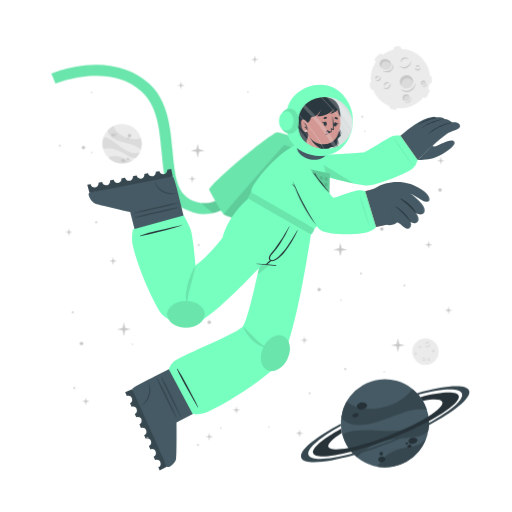
t = 0.00 s
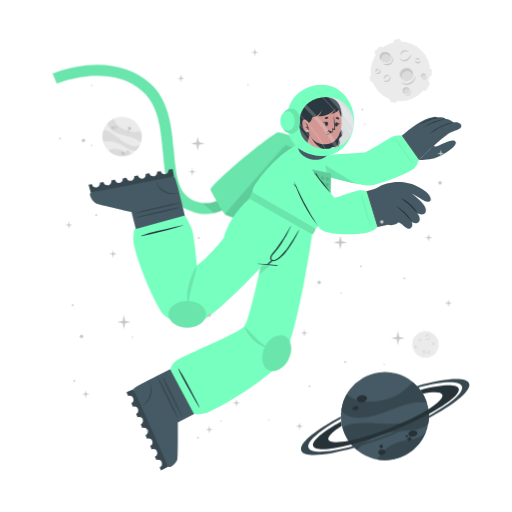
t = 1.05 s
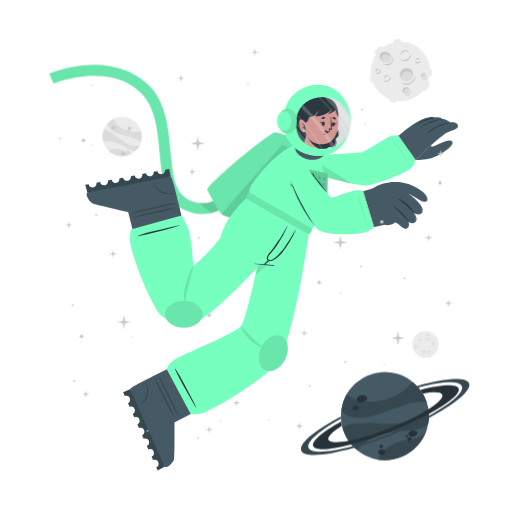
t = 1.95 s
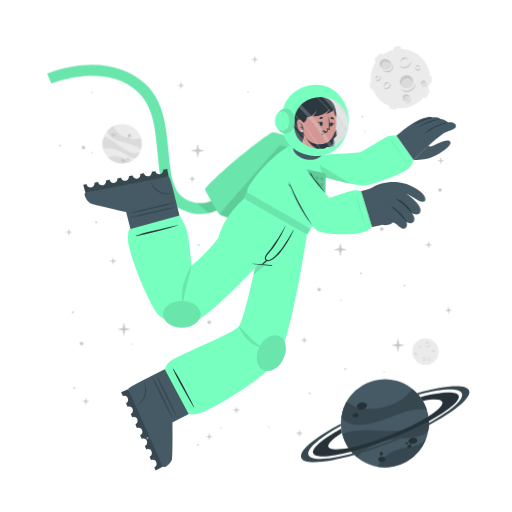
t = 3.00 s
t = 4.05 s: frame unchanged from t = 1.95 s, image omitted
t = 4.95 s: frame unchanged from t = 1.05 s, image omitted

The animated SVG that drew these frames (rendered in a browser with its animation timeline set to each time). Animation: 2 CSS @keyframes rules; one cycle of 6.00 s, repeats indefinitely.

<svg class="animated" id="freepik_stories-astronaut" xmlns="http://www.w3.org/2000/svg" viewBox="0 0 500 500" version="1.1" xmlns:xlink="http://www.w3.org/1999/xlink" xmlns:svgjs="http://svgjs.com/svgjs"><style>svg#freepik_stories-astronaut:not(.animated) .animable {opacity: 0;}svg#freepik_stories-astronaut.animated #freepik--background-complete--inject-94 {animation: 3s Infinite  linear floating;animation-delay: 0s;}svg#freepik_stories-astronaut.animated #freepik--Moon--inject-94 {animation: 3s Infinite  linear floating;animation-delay: 0s;}svg#freepik_stories-astronaut.animated #freepik--Planet--inject-94 {animation: 3s Infinite  linear floating;animation-delay: 0s;}svg#freepik_stories-astronaut.animated #freepik--Character--inject-94 {animation: 6s Infinite  linear shake;animation-delay: 0s;}svg#freepik_stories-astronaut.animated #freepik--Stars--inject-94 {animation: 3s Infinite  linear floating;animation-delay: 0s;}            @keyframes floating {                0% {                    opacity: 1;                    transform: translateY(0px);                }                50% {                    transform: translateY(-10px);                }                100% {                    opacity: 1;                    transform: translateY(0px);                }            }                    @keyframes shake {                10%, 90% {                    transform: translate3d(-1px, 0, 0);                  }                  20%, 80% {                    transform: translate3d(2px, 0, 0);                  }                  30%, 50%, 70% {                    transform: translate3d(-4px, 0, 0);                  }                  40%, 60% {                    transform: translate3d(4px, 0, 0);                  }            }        </style><g id="freepik--background-complete--inject-94" class="animable" style="transform-origin: 261.359px 235.839px;"><g id="elt5yy0i181fq"><circle cx="119.24" cy="140.32" r="19.23" style="fill: rgb(235, 235, 235); transform-origin: 119.24px 140.32px; transform: rotate(-21.46deg);" class="animable"></circle></g><path d="M137.64,145.92a22.4,22.4,0,0,0-6-3.75c-3.81-1.68-14.18-3.51-19-5.94-6.75-3.4-7.59-7.07-7.55-9a19.38,19.38,0,0,1,5.93-4.35c.48,2,2.29,8,13.5,12,5.79,2,11.33.68,13.21.22A19.13,19.13,0,0,1,137.64,145.92Z" style="fill: rgb(219, 219, 219); transform-origin: 121.778px 134.4px;" id="elok36bu4uwwd" class="animable"></path><path d="M129.79,156.41A19.27,19.27,0,0,1,105.68,154a15.8,15.8,0,0,1,3.45-1.36c5.17-1.26,10.86,1.21,12.94,2.38A11.36,11.36,0,0,0,129.79,156.41Z" style="fill: rgb(219, 219, 219); transform-origin: 117.735px 155.928px;" id="elt5lhynaooee" class="animable"></path><path d="M136.5,148.8l-.24.47-.22.42c-.18.32-.36.62-.55.92s-.35.54-.53.8l-.21.29-.24.32-.24.32-.31.36-.3.36-.27.3c-.2.22-.41.43-.62.64h0c-1.2.37-2.8.21-5.15-.72-3.49-1.37-7.26-4.67-14-7.09a24,24,0,0,0-12.93-.83h0a19.17,19.17,0,0,1,.5-11.63c1.23,0,5.18.52,13.61,7.48a49.9,49.9,0,0,0,8.49,5.81c7.2,3.77,11.36,2.65,13.1,1.78h.13Z" style="fill: rgb(219, 219, 219); transform-origin: 118.269px 143.957px;" id="eli3o0qiidgf" class="animable"></path><path d="M118.22,156c.34-.78,1.54-1,2.68-.52s1.79,1.54,1.44,2.32-1.54,1-2.68.52S117.88,156.83,118.22,156Z" style="fill: rgb(199, 199, 199); transform-origin: 120.282px 156.9px;" id="elh9bqg93el0h" class="animable"></path><path d="M123.66,154.67c.2-.44.91-.55,1.59-.26s1.08.9.89,1.34-.9.56-1.59.26S123.47,155.11,123.66,154.67Z" style="fill: rgb(199, 199, 199); transform-origin: 124.9px 155.212px;" id="eln61tfgdrd1" class="animable"></path><path d="M108.75,131.05c.29-.67,1.33-.86,2.33-.42s1.57,1.33,1.28,2-1.34.86-2.34.42S108.45,131.72,108.75,131.05Z" style="fill: rgb(199, 199, 199); transform-origin: 110.553px 131.84px;" id="el7kn6wyzpy5v" class="animable"></path><path d="M112.29,130.39a.84.84,0,0,1,1.13-.28.85.85,0,0,1,.57,1,1,1,0,0,1-1.7-.74Z" style="fill: rgb(199, 199, 199); transform-origin: 113.151px 130.697px;" id="ell60g276ugsr" class="animable"></path><path d="M112.86,132.17a.53.53,0,0,1,.71-.15c.3.13.47.41.37.62s-.41.28-.71.15S112.77,132.39,112.86,132.17Z" style="fill: rgb(199, 199, 199); transform-origin: 113.402px 132.399px;" id="elsdrgf7vlqlb" class="animable"></path><path d="M124.86,132.22a1.64,1.64,0,1,1,1,1.71A1.42,1.42,0,0,1,124.86,132.22Z" style="fill: rgb(199, 199, 199); transform-origin: 126.473px 132.415px;" id="el3ncfg2cta8u" class="animable"></path><path d="M124.4,134.84a.76.76,0,1,1,.42.92A.73.73,0,0,1,124.4,134.84Z" style="fill: rgb(199, 199, 199); transform-origin: 125.123px 135.064px;" id="ele28vc2hbnnk" class="animable"></path><circle cx="415.48" cy="343.36" r="12.93" style="fill: rgb(235, 235, 235); transform-origin: 415.48px 343.36px;" id="els2vylancy7" class="animable"></circle><path d="M420.19,335.69a2.92,2.92,0,0,1-.48,1.75,3.45,3.45,0,0,1-1.41,1.24,2.56,2.56,0,0,1-1.9.17,2.7,2.7,0,0,1-1.44-1.12,3.71,3.71,0,0,0,1.55.69,2.33,2.33,0,0,0,.79,0,2.68,2.68,0,0,0,.76-.24l.36-.2c.11-.08.23-.15.33-.23a3.24,3.24,0,0,0,.6-.57A4.54,4.54,0,0,0,420.19,335.69Z" style="fill: rgb(199, 199, 199); transform-origin: 417.577px 337.324px;" id="elvgv8fvyova" class="animable"></path><path d="M415.54,336.43a1.84,1.84,0,0,1,.27-1.24,2.23,2.23,0,0,1,1-.88,1.76,1.76,0,0,1,1.35-.1,1.7,1.7,0,0,1,1,.83,2.8,2.8,0,0,0-1.08-.4,1.69,1.69,0,0,0-1,.18A3.06,3.06,0,0,0,415.54,336.43Z" style="fill: rgb(199, 199, 199); transform-origin: 417.341px 335.275px;" id="elbhzj6zmywcm" class="animable"></path><path d="M415.48,349.44a1.79,1.79,0,0,1,0,1.23,2.13,2.13,0,0,1-.75,1.05,1.71,1.71,0,0,1-2.35-.25,3.35,3.35,0,0,0,1.1.15,1.62,1.62,0,0,0,.91-.35,2.67,2.67,0,0,0,.69-.77A3.41,3.41,0,0,0,415.48,349.44Z" style="fill: rgb(199, 199, 199); transform-origin: 413.984px 350.758px;" id="eli30o826oiq9" class="animable"></path><path d="M412.8,350.91a1.14,1.14,0,0,1-.09-.87,1.49,1.49,0,0,1,.52-.76,1.2,1.2,0,0,1,.93-.23,1.1,1.1,0,0,1,.73.48,2.46,2.46,0,0,0-.75,0,1.18,1.18,0,0,0-.56.24A2.18,2.18,0,0,0,412.8,350.91Z" style="fill: rgb(199, 199, 199); transform-origin: 413.776px 349.972px;" id="elnxkava4ak2" class="animable"></path><path d="M410.82,337.8a1.15,1.15,0,0,1,.37.83,1.3,1.3,0,0,1-.37.92,1.15,1.15,0,0,1-.95.32,1.35,1.35,0,0,1-.81-.39,3.94,3.94,0,0,0,.8-.05,1.06,1.06,0,0,0,.56-.28,1.37,1.37,0,0,0,.33-.56A2.45,2.45,0,0,0,410.82,337.8Z" style="fill: rgb(199, 199, 199); transform-origin: 410.125px 338.84px;" id="eltl0lrcmj60l" class="animable"></path><path d="M409.22,339.06a.74.74,0,0,1-.33-.57.91.91,0,0,1,.26-.68.82.82,0,0,1,.71-.23.81.81,0,0,1,.55.34,4.08,4.08,0,0,0-.54.1.76.76,0,0,0-.32.19,1.13,1.13,0,0,0-.22.32A2.13,2.13,0,0,0,409.22,339.06Z" style="fill: rgb(199, 199, 199); transform-origin: 409.65px 338.315px;" id="elc6szumvlxod" class="animable"></path><path d="M419.81,351.44a1.14,1.14,0,0,1-.72.56,1.26,1.26,0,0,1-1-.14,1.14,1.14,0,0,1-.54-.83,1.36,1.36,0,0,1,.18-.89,3.66,3.66,0,0,0,.25.77,1,1,0,0,0,.4.47,1.32,1.32,0,0,0,.63.18A2.6,2.6,0,0,0,419.81,351.44Z" style="fill: rgb(199, 199, 199); transform-origin: 418.673px 351.093px;" id="elfks9p5jirz" class="animable"></path><path d="M418.2,350.19a.75.75,0,0,1,.47-.45.87.87,0,0,1,.72.08.82.82,0,0,1,.4.63.9.9,0,0,1-.19.62,4.78,4.78,0,0,0-.24-.5.63.63,0,0,0-.25-.26.91.91,0,0,0-.37-.13A1.65,1.65,0,0,0,418.2,350.19Z" style="fill: rgb(199, 199, 199); transform-origin: 418.996px 350.383px;" id="el7lrwso7i4hn" class="animable"></path><path d="M424.24,342.34a1.16,1.16,0,0,1-.28.86,1.27,1.27,0,0,1-.88.44,1.13,1.13,0,0,1-.92-.39,1.29,1.29,0,0,1-.35-.83,3.82,3.82,0,0,0,.63.5,1.09,1.09,0,0,0,.6.16,1.31,1.31,0,0,0,.62-.21A2.35,2.35,0,0,0,424.24,342.34Z" style="fill: rgb(199, 199, 199); transform-origin: 423.027px 342.991px;" id="elytdjuawm8z" class="animable"></path><path d="M422.2,342.21a.75.75,0,0,1,.14-.64.93.93,0,0,1,.65-.34.8.8,0,0,1,.68.3.88.88,0,0,1,.19.62,3.83,3.83,0,0,0-.48-.28.74.74,0,0,0-.36-.08,1.13,1.13,0,0,0-.38.1A2.38,2.38,0,0,0,422.2,342.21Z" style="fill: rgb(199, 199, 199); transform-origin: 423.021px 341.719px;" id="el7n7b9umoxju" class="animable"></path><path d="M407.1,345.26a1.13,1.13,0,0,1-.27.87,1.27,1.27,0,0,1-.88.44,1.16,1.16,0,0,1-.93-.39,1.4,1.4,0,0,1-.35-.83,4.33,4.33,0,0,0,.64.5,1.07,1.07,0,0,0,.6.16,1.35,1.35,0,0,0,.62-.21A2,2,0,0,0,407.1,345.26Z" style="fill: rgb(199, 199, 199); transform-origin: 405.889px 345.916px;" id="elb1d7r6j87sh" class="animable"></path><path d="M405.07,345.14a.75.75,0,0,1,.14-.64.89.89,0,0,1,.64-.34.79.79,0,0,1,.68.3.85.85,0,0,1,.2.62,3.83,3.83,0,0,0-.48-.28.66.66,0,0,0-.36-.08,1.13,1.13,0,0,0-.38.1A2.38,2.38,0,0,0,405.07,345.14Z" style="fill: rgb(199, 199, 199); transform-origin: 405.891px 344.649px;" id="elgmg5dovgzf4" class="animable"></path></g><g id="freepik--Moon--inject-94" class="animable" style="transform-origin: 391.45px 76.1246px;"><path d="M370.11,60.15l3.44-3.43a2.52,2.52,0,0,0,0-3.56h0a2.5,2.5,0,0,0-3.56,0l-3.44,3.43a2.52,2.52,0,0,0,0,3.56h0A2.52,2.52,0,0,0,370.11,60.15Z" style="fill: rgb(235, 235, 235); transform-origin: 370.05px 56.6508px;" id="ellmsoprl6oqf" class="animable"></path><path d="M417,94.19l2.18-4.34a2.5,2.5,0,0,0-1.12-3.38h0a2.51,2.51,0,0,0-3.38,1.12l-2.18,4.34a2.53,2.53,0,0,0,1.12,3.38h0A2.52,2.52,0,0,0,417,94.19Z" style="fill: rgb(235, 235, 235); transform-origin: 415.845px 90.8883px;" id="elssdoc08ptmo" class="animable"></path><path d="M387,50.45l2.58-.36a2.52,2.52,0,0,0,2.14-2.85h0a2.52,2.52,0,0,0-2.85-2.14l-2.58.37a2.52,2.52,0,0,0-2.14,2.85h0A2.51,2.51,0,0,0,387,50.45Z" style="fill: rgb(235, 235, 235); transform-origin: 387.935px 47.7758px;" id="elw8qd0gr1ixa" class="animable"></path><path d="M366.46,84.53l-.37-2.59a2.52,2.52,0,0,0-2.85-2.13h0a2.52,2.52,0,0,0-2.14,2.85l.37,2.58a2.53,2.53,0,0,0,2.85,2.14h0A2.52,2.52,0,0,0,366.46,84.53Z" style="fill: rgb(235, 235, 235); transform-origin: 363.78px 83.5943px;" id="eljmo3vw8ssc8" class="animable"></path><g id="elxuvsssn9jmo"><rect x="415.49" y="75.26" width="7.64" height="5.03" rx="2.16" style="fill: rgb(235, 235, 235); transform-origin: 419.31px 77.775px; transform: rotate(90deg);" class="animable"></rect></g><path d="M382.28,106.41l2.52.68a2.52,2.52,0,0,0,3.08-1.78h0a2.52,2.52,0,0,0-1.78-3.09l-2.52-.67a2.51,2.51,0,0,0-3.08,1.78h0A2.51,2.51,0,0,0,382.28,106.41Z" style="fill: rgb(235, 235, 235); transform-origin: 384.19px 104.319px;" id="elpovgh3ttqbb" class="animable"></path><circle cx="391" cy="76.69" r="29.05" style="fill: rgb(235, 235, 235); transform-origin: 391px 76.69px;" id="elbxf8wy1wg3s" class="animable"></circle><path d="M401.57,59.46a6.51,6.51,0,0,1-1.08,3.94,7.8,7.8,0,0,1-3.15,2.79,5.76,5.76,0,0,1-4.27.36,6,6,0,0,1-3.25-2.49,8.71,8.71,0,0,0,3.49,1.53,5.07,5.07,0,0,0,1.78,0,5.38,5.38,0,0,0,1.69-.54,9.1,9.1,0,0,0,.81-.44c.26-.17.52-.33.76-.52a8.54,8.54,0,0,0,1.35-1.27A9.92,9.92,0,0,0,401.57,59.46Z" style="fill: rgb(199, 199, 199); transform-origin: 395.699px 63.1311px;" id="eltl8iq2l1gw" class="animable"></path><path d="M391.13,61.13a4.13,4.13,0,0,1,.6-2.78,5.18,5.18,0,0,1,2.19-2,3.9,3.9,0,0,1,3-.22A3.84,3.84,0,0,1,399.12,58a6.52,6.52,0,0,0-2.41-.89,3.94,3.94,0,0,0-2.24.4A6.81,6.81,0,0,0,391.13,61.13Z" style="fill: rgb(199, 199, 199); transform-origin: 395.105px 58.5293px;" id="eli6b588i9hs" class="animable"></path><path d="M381.29,81.08a3.94,3.94,0,0,1,.07,2.77,4.82,4.82,0,0,1-1.68,2.35,3.78,3.78,0,0,1-2.86.77,3.84,3.84,0,0,1-2.43-1.34,7,7,0,0,0,2.48.35,3.69,3.69,0,0,0,2-.79,6,6,0,0,0,1.55-1.73A7.44,7.44,0,0,0,381.29,81.08Z" style="fill: rgb(199, 199, 199); transform-origin: 377.984px 84.0434px;" id="elyx4npr4duw" class="animable"></path><path d="M375.27,84.38a2.57,2.57,0,0,1-.19-1.95,3.19,3.19,0,0,1,1.16-1.7,2.65,2.65,0,0,1,2.08-.52A2.44,2.44,0,0,1,380,81.28a5.58,5.58,0,0,0-1.7-.08,2.69,2.69,0,0,0-1.26.54A4.94,4.94,0,0,0,375.27,84.38Z" style="fill: rgb(199, 199, 199); transform-origin: 377.485px 82.2756px;" id="el875mw2xq0la" class="animable"></path><path d="M370.87,74.62a2.57,2.57,0,0,1,.83,1.86,2.85,2.85,0,0,1-.82,2,2.52,2.52,0,0,1-2.13.73,3.06,3.06,0,0,1-1.83-.87,10,10,0,0,0,1.81-.12,2.33,2.33,0,0,0,1.25-.63,2.88,2.88,0,0,0,.73-1.26A5.13,5.13,0,0,0,370.87,74.62Z" style="fill: rgb(199, 199, 199); transform-origin: 369.31px 76.9261px;" id="elcy1v5xeynb" class="animable"></path><path d="M367.27,77.44a1.68,1.68,0,0,1-.72-1.29,2,2,0,0,1,.58-1.52,1.77,1.77,0,0,1,1.58-.51,1.88,1.88,0,0,1,1.25.75,10.76,10.76,0,0,0-1.23.24,1.6,1.6,0,0,0-.7.41,2.28,2.28,0,0,0-.49.73A4.57,4.57,0,0,0,367.27,77.44Z" style="fill: rgb(199, 199, 199); transform-origin: 368.253px 75.7663px;" id="elrdtaiqut4lg" class="animable"></path><path d="M410.67,66a2.6,2.6,0,0,1-.62,1.94,2.84,2.84,0,0,1-2,1,2.57,2.57,0,0,1-2.07-.87,3,3,0,0,1-.78-1.87,9,9,0,0,0,1.43,1.11,2.23,2.23,0,0,0,1.34.36,3,3,0,0,0,1.39-.45A5.56,5.56,0,0,0,410.67,66Z" style="fill: rgb(199, 199, 199); transform-origin: 407.941px 67.4719px;" id="eliykjr2swn7n" class="animable"></path><path d="M406.11,65.73a1.66,1.66,0,0,1,.31-1.44,2,2,0,0,1,1.44-.76,1.82,1.82,0,0,1,1.53.68,1.88,1.88,0,0,1,.43,1.39,9.72,9.72,0,0,0-1.08-.63,1.49,1.49,0,0,0-.8-.17,2.38,2.38,0,0,0-.85.22A4.64,4.64,0,0,0,406.11,65.73Z" style="fill: rgb(199, 199, 199); transform-origin: 407.944px 64.6284px;" id="elqnixk7oq41d" class="animable"></path><g id="elr5tli7w67f"><ellipse cx="397.01" cy="79.87" rx="6.44" ry="6.4" style="fill: rgb(219, 219, 219); transform-origin: 397.01px 79.87px; transform: rotate(-65.97deg);" class="animable"></ellipse></g><path d="M400,76.84a5.81,5.81,0,0,1,3.31,4.1,6.41,6.41,0,1,0-11.2,3.11,5.78,5.78,0,0,1,.2-4.24A5.84,5.84,0,0,1,400,76.84Z" style="fill: rgb(199, 199, 199); transform-origin: 396.987px 78.7649px;" id="eldb8zk504wx5" class="animable"></path><path d="M405.88,81a8.26,8.26,0,0,1-1.41,4.8,9.87,9.87,0,0,1-3.87,3.38,7.16,7.16,0,0,1-5.18.47,7.62,7.62,0,0,1-4-3,10.25,10.25,0,0,0,4.28,2,10.54,10.54,0,0,0,1.13.11,5.87,5.87,0,0,0,1.11-.09A7.1,7.1,0,0,0,400,88c.34-.17.69-.36,1-.55s.65-.42.94-.67a10.52,10.52,0,0,0,1.67-1.6A11.59,11.59,0,0,0,405.88,81Z" style="fill: rgb(199, 199, 199); transform-origin: 398.651px 85.4656px;" id="el4m8t5jqjfa9" class="animable"></path><path d="M412.91,83.39a2.4,2.4,0,1,0-1.78-2.87A2.39,2.39,0,0,0,412.91,83.39Z" style="fill: rgb(219, 219, 219); transform-origin: 413.468px 81.0561px;" id="el4miivfd58rx" class="animable"></path><path d="M414.34,79.73A2.18,2.18,0,0,1,415.85,81,2.43,2.43,0,0,0,414,78.71a2.4,2.4,0,0,0-2.87,1.81,2.37,2.37,0,0,0,.84,2.41,2.12,2.12,0,0,1-.23-1.57A2.17,2.17,0,0,1,414.34,79.73Z" style="fill: rgb(199, 199, 199); transform-origin: 413.458px 80.7904px;" id="elsssrofu45nl" class="animable"></path><path d="M416.78,80.82a2.9,2.9,0,0,1-.12,1.88,3.54,3.54,0,0,1-1.18,1.55,2.64,2.64,0,0,1-1.91.54,2.74,2.74,0,0,1-1.69-.86,4.09,4.09,0,0,0,1.71.37,2.65,2.65,0,0,0,1.51-.55A4.36,4.36,0,0,0,416.78,80.82Z" style="fill: rgb(199, 199, 199); transform-origin: 414.381px 82.813px;" id="elh16b7n75nsv" class="animable"></path><path d="M396.44,98.94a3.41,3.41,0,1,0-3.21-3.59A3.41,3.41,0,0,0,396.44,98.94Z" style="fill: rgb(219, 219, 219); transform-origin: 396.635px 95.5356px;" id="elwrb6wktx66d" class="animable"></path><path d="M397.54,93.46a3.07,3.07,0,0,1,2.41,1.4A3.4,3.4,0,1,0,395,98.53a3.1,3.1,0,0,1,2.54-5.07Z" style="fill: rgb(199, 199, 199); transform-origin: 396.584px 95.335px;" id="elmx5mle93vmm" class="animable"></path><path d="M401.22,94.38a4.48,4.48,0,0,1,.19,2.64,5.13,5.13,0,0,1-1.27,2.4,3.72,3.72,0,0,1-2.46,1.21,4.06,4.06,0,0,1-2.56-.69,5.23,5.23,0,0,0,2.5.2A3.76,3.76,0,0,0,399.68,99a5.84,5.84,0,0,0,1.26-2.1A6.18,6.18,0,0,0,401.22,94.38Z" style="fill: rgb(199, 199, 199); transform-origin: 398.323px 97.5099px;" id="elv202bzci8aj" class="animable"></path><path d="M381.24,66c-1.53,2.35-4.93,2.85-7.58,1.11s-3.57-5.05-2-7.4,4.93-2.84,7.59-1.11S382.78,63.69,381.24,66Z" style="fill: rgb(219, 219, 219); transform-origin: 376.446px 62.8572px;" id="elo4t1bqrebmc" class="animable"></path><path d="M372.8,62a4.43,4.43,0,0,0-.25,4.28,5.25,5.25,0,0,1-.92-6.49c1.53-2.35,4.93-2.85,7.59-1.11A5.83,5.83,0,0,1,382,63.9a5.53,5.53,0,0,0-2.29-3C377.28,59.37,374.19,59.82,372.8,62Z" style="fill: rgb(199, 199, 199); transform-origin: 376.453px 61.9611px;" id="els6ftl1bpxea" class="animable"></path><path d="M383.12,62.16a5.49,5.49,0,0,1,.75,4.14,5.12,5.12,0,0,1-.95,2,6.39,6.39,0,0,1-1.66,1.53,6.23,6.23,0,0,1-2.15.73,7.29,7.29,0,0,1-2.19-.06,9.09,9.09,0,0,1-3.84-1.67,17.88,17.88,0,0,0,3.95.68,6.51,6.51,0,0,0,3.58-.77A5.47,5.47,0,0,0,382,67.59a5,5,0,0,0,.94-1.57A7.25,7.25,0,0,0,383.12,62.16Z" style="fill: rgb(199, 199, 199); transform-origin: 378.538px 66.3877px;" id="el4hsmlifzri2" class="animable"></path></g><g id="freepik--Planet--inject-94" class="animable" style="transform-origin: 376.139px 413.34px;"><g id="el8g6q0t0sa8g"><circle cx="375.87" cy="413.34" r="43.02" style="fill: rgb(69, 90, 100); transform-origin: 375.87px 413.34px; transform: rotate(-74.9951deg);" class="animable"></circle></g><path d="M416.74,399.89a50.6,50.6,0,0,0-15.8.88c-9.14,1.83-30.47,11.81-42.37,13.55-16.73,2.46-23-3.17-25.36-6.69a43,43,0,0,1,5.28-15.58c3.38,2.95,14.49,11.72,40.09,4.53,13.2-3.72,21.59-13.34,24.44-16.6A42.76,42.76,0,0,1,416.74,399.89Z" style="fill: rgb(55, 71, 79); transform-origin: 374.975px 397.452px;" id="el2dirg5dybp7" class="animable"></path><path d="M415.87,429.18a43.05,43.05,0,0,1-47.24,26.58,34.45,34.45,0,0,1,4.55-6.94c7.84-9,21.44-11.76,26.75-12.3A25.27,25.27,0,0,0,415.87,429.18Z" style="fill: rgb(55, 71, 79); transform-origin: 392.25px 442.775px;" id="eltzq6v31f0uh" class="animable"></path><path d="M418.36,406.64c.07.39.12.77.17,1.16s.09.71.13,1.06c.08.8.15,1.6.18,2.39s.06,1.44.06,2.14c0,.27,0,.53,0,.8s0,.6,0,.89,0,.6,0,.9-.05.7-.08,1.06-.06.7-.1,1-.08.6-.11.9c-.09.66-.19,1.3-.31,1.95h0c-1.72,2.21-4.86,4-10.34,5.31-8.16,2-19.29.8-34.76,5.06a53.84,53.84,0,0,0-24.73,15.11h0a42.85,42.85,0,0,1-14.05-21.9c2.19-1.67,10.15-5.73,34.51-3.84a112.29,112.29,0,0,0,23-.3c18-2.36,24.21-9.77,26.27-13.61h0A1.82,1.82,0,0,1,418.36,406.64Z" style="fill: rgb(55, 71, 79); transform-origin: 376.66px 426.505px;" id="eltvqdn5ew9b" class="animable"></path><path d="M358.4,395.52c.37,1.88-1.55,3.83-4.28,4.35s-5.23-.56-5.6-2.44,1.56-3.82,4.28-4.35S358,393.65,358.4,395.52Z" style="fill: rgb(38, 50, 56); transform-origin: 353.46px 396.474px;" id="eltdufg2h59ok" class="animable"></path><path d="M350.11,404.94c.2,1.06-1,2.17-2.6,2.49s-3.13-.28-3.33-1.34.95-2.17,2.59-2.49S349.9,403.89,350.11,404.94Z" style="fill: rgb(38, 50, 56); transform-origin: 347.145px 405.515px;" id="el1abvqdhbg6p" class="animable"></path><path d="M407.54,429.57c.31,1.6-1.38,3.27-3.76,3.74s-4.58-.47-4.89-2.07,1.37-3.28,3.76-3.74S407.23,428,407.54,429.57Z" style="fill: rgb(38, 50, 56); transform-origin: 403.215px 430.408px;" id="elihfbqq9k9o" class="animable"></path><path d="M401.85,435.28c.17.85-.61,1.72-1.74,1.94a1.87,1.87,0,0,1-2.33-1.15c-.17-.85.61-1.72,1.74-1.94A1.87,1.87,0,0,1,401.85,435.28Z" style="fill: rgb(38, 50, 56); transform-origin: 399.815px 435.675px;" id="el33hehatkysl" class="animable"></path><path d="M398.54,432.72c.1.51-.4,1-1.12,1.18s-1.38-.17-1.48-.68.4-1,1.12-1.18S398.44,432.21,398.54,432.72Z" style="fill: rgb(38, 50, 56); transform-origin: 397.24px 432.97px;" id="elb84mhvyncxh" class="animable"></path><path d="M376.35,447.84c.28,1.44-1,2.9-3,3.27s-3.68-.5-4-1.93,1-2.89,2.95-3.26S376.08,446.41,376.35,447.84Z" style="fill: rgb(38, 50, 56); transform-origin: 372.845px 448.515px;" id="el43b5s45yov5" class="animable"></path><path d="M373.89,442.43a1.71,1.71,0,1,1-1.95-1.16A1.6,1.6,0,0,1,373.89,442.43Z" style="fill: rgb(38, 50, 56); transform-origin: 372.261px 442.94px;" id="el2x8g2ukj1om" class="animable"></path><path d="M418.84,411.25a346.49,346.49,0,0,1-36.64,16.83,342.87,342.87,0,0,1-39.21,13c-20.61,5.36-35.3,6.29-37.19,1.5s9.19-14.09,27.36-24.08c.12,1,.28,2,.47,3l.24,1.14c-9.22,5.86-14.34,10.93-13.19,13.85s8.58,3.14,19.59,1c10.78-2.08,25-6.36,40.23-12.37s28.57-12.64,37.86-18.51c9.46-5.95,14.73-11.13,13.56-14.09s-8.33-3.11-19-1.11a39.26,39.26,0,0,0-2.42-3.66c20.51-5.31,35.53-6.12,37.42-1.34S438.08,400.88,418.84,411.25Z" style="fill: rgb(38, 50, 56); transform-origin: 376.855px 414.472px;" id="elkjxvwxwnmq" class="animable"></path><path d="M418.86,415.07a383.2,383.2,0,0,1-35.81,16.44h0A380.06,380.06,0,0,1,346,444.31c-28.14,8-49.06,9.59-51.78,2.82s13.19-19.8,38.63-33.31c0,.66,0,1.33.08,2-21.11,11.64-34,22.68-31.68,28.49s19.63,4.87,43.31-1.47A359.42,359.42,0,0,0,418.89,413c21.4-11.74,34.49-22.91,32.14-28.76s-19.17-4.89-42.38,1.23c-.43-.51-.88-1-1.34-1.5,27.63-7.77,48.08-9.23,50.76-2.54S444.64,401.45,418.86,415.07Z" style="fill: rgb(55, 71, 79); transform-origin: 376.139px 414.278px;" id="elxa8fdj3g5f" class="animable"></path></g><g id="freepik--Character--inject-94" class="animable animator-active" style="transform-origin: 249.682px 261.365px;"><path d="M194.2,208.66a44.5,44.5,0,0,1-12.75-4c-19.36-9.4-21.44-32.18-23.64-56.3-2-22.22-4.13-45.19-19.67-59.06-32.35-28.84-83.35-7.81-83.86-7.59l-4.19-9.88a124.34,124.34,0,0,1,33.06-8c25-2.52,46.52,3.5,62.12,17.42,18.71,16.68,21.11,42.93,23.22,66.09,2,21.93,3.73,40.87,17.64,47.62,29.16,14.15,48.44-21.19,49.24-22.7l9.48,5a77.22,77.22,0,0,1-16.57,20.32C217.57,206.71,206,210.43,194.2,208.66Z" style="fill: rgb(119, 255, 192); transform-origin: 147.47px 136.179px;" id="eloxhnulge9cm" class="animable"></path><g id="el3gihgiyp95"><path d="M194.2,208.66a44.5,44.5,0,0,1-12.75-4c-19.36-9.4-21.44-32.18-23.64-56.3-2-22.22-4.13-45.19-19.67-59.06-32.35-28.84-83.35-7.81-83.86-7.59l-4.19-9.88a124.34,124.34,0,0,1,33.06-8c25-2.52,46.52,3.5,62.12,17.42,18.71,16.68,21.11,42.93,23.22,66.09,2,21.93,3.73,40.87,17.64,47.62,29.16,14.15,48.44-21.19,49.24-22.7l9.48,5a77.22,77.22,0,0,1-16.57,20.32C217.57,206.71,206,210.43,194.2,208.66Z" style="opacity: 0.1; transform-origin: 147.47px 136.179px;" class="animable"></path></g><g id="el3jjorz4rtxk"><path d="M244.85,177.29a77.09,77.09,0,0,1-16.57,20.31c-6.44,5.48-13.2,9-20.13,10.56L196.08,198c23.52,3.15,38.58-24.45,39.3-25.77Z" style="opacity: 0.1; transform-origin: 220.465px 190.195px;" class="animable"></path></g><path d="M278.67,229.5c-.95.56-57.57-18.31-60-20.06a1.59,1.59,0,0,1-.31-.29c-2.77-2.73-13.24-22-14-23.51-1.84-3.85,55.21-51.93,65.82-56.39,2.66-1.12,37.51,11.34,42.73,16.4,2.24,2.17,6.45,10.95,6.22,12.15h0C318.76,159.52,279.63,228.94,278.67,229.5Z" style="fill: rgb(119, 255, 192); transform-origin: 261.728px 179.346px;" id="el445nsdkmkqn" class="animable"></path><g id="elsuu3940gxkc"><path d="M278.67,229.5c-.95.56-57.57-18.31-60-20.06a1.59,1.59,0,0,1-.31-.29c-2.77-2.73-13.24-22-14-23.51-1.84-3.85,55.21-51.93,65.82-56.39,2.66-1.12,37.51,11.34,42.73,16.4,2.24,2.17,6.45,10.95,6.22,12.15h0C318.76,159.52,279.63,228.94,278.67,229.5Z" style="opacity: 0.1; transform-origin: 261.728px 179.346px;" class="animable"></path></g><g id="elhkytymyh0q9"><path d="M278.67,229.5c-.95.56-57.57-18.31-60-20.06a1.59,1.59,0,0,1-.31-.29c10.24-11.85,58.36-67.42,59.22-67.56s33.84,12.65,41.56,16.22C318.76,159.52,279.63,228.94,278.67,229.5Z" style="opacity: 0.1; transform-origin: 268.75px 185.551px;" class="animable"></path></g><path d="M196.48,344.63l-45.12,22.73c-8.64,4.29-16.14,8.22-19.83,10.61a.09.09,0,0,0-.06,0c-1.4.9-2.24,1.57-2.36,2l0,.08c-.46,3.44,31.87,73.53,33.82,75.59s8-3.33,8.91-7.05.53-36.1.53-36.1l44.85-23.13Z" style="fill: rgb(69, 90, 100); transform-origin: 173.163px 400.363px;" id="el0drbng6epql" class="animable"></path><path d="M122.25,383l1.61,3.65a3.8,3.8,0,0,1,1.31-.23,3.9,3.9,0,0,1,1.83,7.34l1.45,3.32a3.82,3.82,0,0,1,1.36-.25,3.89,3.89,0,0,1,1.78,7.35l1.46,3.33a3.55,3.55,0,0,1,1.39-.27,3.89,3.89,0,0,1,3.89,3.89,3.85,3.85,0,0,1-2.15,3.48l1.46,3.31a4.06,4.06,0,0,1,1.45-.27,3.89,3.89,0,0,1,1.69,7.4l1.46,3.31a3.84,3.84,0,0,1,1.48-.3,3.89,3.89,0,0,1,1.65,7.42l1.46,3.31a3.58,3.58,0,0,1,1.52-.32,3.9,3.9,0,0,1,1.62,7.44l1.46,3.32a3.64,3.64,0,0,1,1.57-.35,3.9,3.9,0,0,1,1.57,7.46l1.37,3.12,7-3.79L129.11,380Z" style="fill: rgb(55, 71, 79); transform-origin: 142.595px 419.73px;" id="elz18iw2fzo1" class="animable"></path><path d="M144.47,373.18a16.37,16.37,0,0,1,1.62,13.09c-1.18,3.56-3.52,7.36-7.28,9.3-.11.06-.22-.14-.12-.21,6.4-4.92,9-14.69,5.56-22.06A.13.13,0,0,1,144.47,373.18Z" style="fill: rgb(55, 71, 79); transform-origin: 142.716px 384.361px;" id="elkoxzl5risqp" class="animable"></path><path d="M153.72,369.74c2.88,4.77,5.37,9.78,7.8,14.79s4.78,9.94,7.13,14.93c1.34,2.86,2.68,5.73,3.86,8.66a.16.16,0,0,1-.29.14c-2.81-4.81-5.27-9.84-7.79-14.8s-5-9.85-7.34-14.83c-1.37-2.86-2.65-5.74-3.8-8.69A.24.24,0,0,1,153.72,369.74Z" style="fill: rgb(55, 71, 79); transform-origin: 162.903px 388.992px;" id="elqqycccg5nw" class="animable"></path><path d="M157.88,368.33c2.89,4.77,5.37,9.78,7.8,14.8s4.78,9.94,7.13,14.93c1.34,2.86,2.68,5.73,3.86,8.65a.16.16,0,0,1-.29.14c-2.81-4.81-5.27-9.84-7.79-14.8s-5-9.85-7.34-14.83c-1.36-2.86-2.65-5.74-3.8-8.69A.24.24,0,0,1,157.88,368.33Z" style="fill: rgb(55, 71, 79); transform-origin: 167.063px 387.582px;" id="elx2krnks4irs" class="animable"></path><path d="M164.81,360.58l23.33,43.76s7,1.51,15.68-2.51c19.21-8.87,51.37-29.51,67.45-45.36C287.89,340.08,304.2,225.2,304.2,225.2L265,202.58s-20.36,108.33-27.84,116.15c-6.75,7.06-45.89,22.51-64.34,32.17A16.53,16.53,0,0,0,164.81,360.58Z" style="fill: rgb(119, 255, 192); transform-origin: 234.505px 303.599px;" id="elhbaqq8oph7" class="animable"></path><path d="M173.21,360.06c3.07,4.66,5.75,9.56,8.38,14.48s5.16,9.74,7.7,14.64c1.46,2.8,2.91,5.62,4.21,8.49a.17.17,0,0,1-.29.16c-3-4.7-5.65-9.63-8.37-14.49s-5.35-9.65-7.92-14.53c-1.47-2.8-2.87-5.63-4.13-8.53A.24.24,0,0,1,173.21,360.06Z" style="fill: rgb(38, 50, 56); transform-origin: 183.142px 378.925px;" id="elifay6og76ys" class="animable"></path><g id="elsyq27ysa1g"><path d="M251.64,268.16l52.56-43L265,202.58S258.6,236.8,251.64,268.16Z" style="opacity: 0.1; transform-origin: 277.92px 235.37px;" class="animable"></path></g><g id="elxghzs1kvtzg"><path d="M260.8,339.2a9.27,9.27,0,0,1-4.14-.38,19.56,19.56,0,0,1-3.85-1.64,31.21,31.21,0,0,1-6.57-5c-1-1-1.88-2-2.77-3s-1.7-2.13-2.45-3.26-1.46-2.29-2.11-3.47-1.23-2.43-1.72-3.71a39.39,39.39,0,0,1,3,2.76c.94.95,1.92,1.86,2.81,2.82s1.86,1.86,2.75,2.82l1.39,1.38c.46.46.89.95,1.37,1.38,1.85,1.82,3.74,3.56,5.72,5.19A23.49,23.49,0,0,0,260.8,339.2Z" style="opacity: 0.1; transform-origin: 248.995px 329.012px;" class="animable"></path></g><g id="eldixilzyv93"><ellipse cx="268.93" cy="344.82" rx="18.38" ry="13.04" style="fill: rgb(119, 255, 192); transform-origin: 268.93px 344.82px; transform: rotate(-64.61deg);" class="animable"></ellipse></g><g id="elcmzj8e9cq4s"><ellipse cx="268.93" cy="344.82" rx="18.38" ry="13.04" style="opacity: 0.1; transform-origin: 268.93px 344.82px; transform: rotate(-64.61deg);" class="animable"></ellipse></g><path d="M187.77,245.91l-11.92-49.09c-2.23-9.39-4.35-17.59-5.84-21.72,0,0,0,0,0-.07a6.82,6.82,0,0,0-1.38-2.74s0,0-.07,0c-3.24-1.23-78.83,14.38-81.28,15.82s1.43,8.53,4.85,10.27,35,8.69,35,8.69L139.51,256Z" style="fill: rgb(69, 90, 100); transform-origin: 137.14px 214.111px;" id="elace8tuq15lh" class="animable"></path><path d="M167.23,164.93l-3.92.74a3.75,3.75,0,0,1-.06,1.33,3.9,3.9,0,0,1-7.57.11l-3.56.67a3.79,3.79,0,0,1-.07,1.38,3.89,3.89,0,0,1-7.56.07l-3.57.66a3.79,3.79,0,0,1,0,1.42,3.9,3.9,0,0,1-4.68,2.91,3.83,3.83,0,0,1-2.89-2.88l-3.56.67a4.08,4.08,0,0,1-.07,1.47,3.89,3.89,0,0,1-7.58,0l-3.56.67a3.89,3.89,0,0,1-4.72,4.42,3.91,3.91,0,0,1-2.93-3l-3.55.68a3.69,3.69,0,0,1,0,1.55,3.9,3.9,0,0,1-7.62-.11l-3.56.67a3.65,3.65,0,0,1,0,1.61,3.89,3.89,0,0,1-7.62-.16l-3.35.63,2.11,7.63,81.36-15.77Z" style="fill: rgb(55, 71, 79); transform-origin: 126.965px 176.5px;" id="ele3915jixrv" class="animable"></path><path d="M171.74,188.79a16.37,16.37,0,0,1-13.12-1.39c-3.2-2-6.37-5.09-7.41-9.2,0-.11.19-.18.24-.06,3.34,7.34,12.27,12.06,20.22,10.41A.13.13,0,0,1,171.74,188.79Z" style="fill: rgb(55, 71, 79); transform-origin: 161.505px 183.822px;" id="el4kncvrbqw6i" class="animable"></path><path d="M173,198.58c-5.3,1.73-10.74,3-16.18,4.24s-10.76,2.41-16.16,3.56c-3.08.66-6.18,1.32-9.3,1.81a.16.16,0,0,1-.07-.32c5.32-1.65,10.77-2.9,16.18-4.24s10.72-2.61,16.11-3.79c3.09-.68,6.18-1.28,9.32-1.72A.24.24,0,0,1,173,198.58Z" style="fill: rgb(55, 71, 79); transform-origin: 152.153px 203.157px;" id="elm52anpdq2b" class="animable"></path><path d="M173.43,203c-5.31,1.73-10.75,3-16.18,4.24s-10.77,2.41-16.16,3.56c-3.09.66-6.19,1.32-9.31,1.81a.16.16,0,0,1-.06-.32c5.32-1.65,10.77-2.9,16.17-4.23s10.73-2.61,16.11-3.8c3.1-.67,6.19-1.27,9.33-1.72A.24.24,0,0,1,173.43,203Z" style="fill: rgb(55, 71, 79); transform-origin: 152.581px 207.576px;" id="eljeidb7t6els" class="animable"></path><path d="M304.26,225.23s-10.86,11.9-20.08,21.25c-6.73,6.84-12.95,12.66-14.6,12.69-1.87,0-10.38-.9-13.2-1.27,0,0-41.94,46.14-63.47,57.3-7.37,3.82-30.52-.1-37.22-11.42-10.87-18.37-21.9-46.13-25.93-63.59-1.8-7.79.05-16.21.05-16.21l49.59-13.7s5.36,8.93,7,14.54c2.42,8.47,4.59,34.41,4.59,34.41,13.41-9.58,26.47-27.28,26.47-27.28s3.86-20.56,28-40.75Z" style="fill: rgb(119, 255, 192); transform-origin: 216.616px 253.91px;" id="elfneqnc5zrte" class="animable"></path><path d="M269.53,258.92a109.54,109.54,0,0,0-19-1.46.2.2,0,0,0,0,.39c6.29.67,12.63,1.5,18.94,1.83A.38.38,0,0,0,269.53,258.92Z" style="fill: rgb(38, 50, 56); transform-origin: 260.127px 258.568px;" id="el6iti76dnr76" class="animable"></path><path d="M290.7,225.07c.08-.19-.21-.4-.31-.21A193.26,193.26,0,0,1,280,241.31c-1.7,2.48-11.92,15.71-15.85,12.12-.66-.61-.62-1.57-.1-2.78.63-1.45,2.09-2.84,3.09-4.08,2.2-2.74,4.31-5.54,6.28-8.44A94.74,94.74,0,0,0,282.85,221a.17.17,0,0,0-.3-.15,178.74,178.74,0,0,1-14.62,22.77c-2.68,3.43-7.75,8-4.15,10.8s11.57-5.17,13.52-7.48A99.25,99.25,0,0,0,290.7,225.07Z" style="fill: rgb(38, 50, 56); transform-origin: 276.623px 237.894px;" id="eldcbk4gfwfrt" class="animable"></path><path d="M264.07,253.88a28.1,28.1,0,0,0-2.7,2.42,7.85,7.85,0,0,0-1.8,2.22c-.07.17.13.3.28.24a9.87,9.87,0,0,0,2.39-1.8c.87-.73,1.75-1.44,2.59-2.2A.58.58,0,0,0,264.07,253.88Z" style="fill: rgb(38, 50, 56); transform-origin: 262.293px 256.258px;" id="el98s79zipmtl" class="animable"></path><path d="M136.76,230.07c5.18-1.79,10.51-3.14,15.84-4.44s10.54-2.54,15.83-3.76c3-.7,6.06-1.4,9.12-1.93a.17.17,0,0,1,.08.32c-5.21,1.72-10.55,3-15.84,4.44s-10.5,2.74-15.79,4c-3,.72-6.06,1.36-9.14,1.84A.24.24,0,0,1,136.76,230.07Z" style="fill: rgb(38, 50, 56); transform-origin: 157.145px 225.243px;" id="el839tsivajxe" class="animable"></path><g id="el4776w4tb6yd"><path d="M183.14,297.2a10.49,10.49,0,0,1-1.5-4.83c-.1-.84-.1-1.68-.15-2.53s0-1.68.08-2.52a52.55,52.55,0,0,1,1.68-9.85,71.11,71.11,0,0,1,3.2-9.39,59.85,59.85,0,0,1,4.5-8.85c-.51,3.3-1.32,6.48-2.11,9.64s-1.64,6.29-2.48,9.41-1.64,6.24-2.31,9.38c-.31,1.56-.64,3.14-.83,4.72A14.43,14.43,0,0,0,183.14,297.2Z" style="opacity: 0.1; transform-origin: 186.21px 278.215px;" class="animable"></path></g><ellipse cx="181.55" cy="306.94" rx="18.38" ry="13.04" style="fill: rgb(119, 255, 192); transform-origin: 181.55px 306.94px;" id="el48ou1bntxm5" class="animable"></ellipse><g id="elnpnhqpt37df"><ellipse cx="181.55" cy="306.94" rx="18.38" ry="13.04" style="opacity: 0.1; transform-origin: 181.55px 306.94px;" class="animable"></ellipse></g><path d="M302.93,165.7c29.4,11.7,52.93,16.43,62.23,13.72,8.14-2.38,31.36-12.37,42.66-23.2,3.41-3.26-12-25.52-16.72-23.75s-28.38,15.07-34.56,17.26c-3.51,1.24-41.77,2.67-50.47,2.82C291.55,152.81,289.88,160.51,302.93,165.7Z" style="fill: rgb(247, 169, 160); transform-origin: 351.195px 156.267px;" id="el6khhe9wq3tn" class="animable"></path><path d="M423.09,141.39c-1.07,1.64-.22,2.22,3.08,1.09s15.37-8.36,17.54-3.93-15,14.39-20.65,15.84-15.24,1.83-15.24,1.83C410.78,153.61,417.35,146.59,423.09,141.39Z" style="fill: rgb(69, 90, 100); transform-origin: 425.859px 146.674px;" id="elwgo35hoy8lr" class="animable"></path><path d="M391.1,132.47c8.6-7,18.87-16.35,31.27-18.29a6.21,6.21,0,0,1,4,.62c5.54-1,7.66,1.36,7.66,1.36,5.44.68,7.28,3.36,7.28,3.36s6.51-1.06,7.81,2.77c1.47,4.3-8,4.95-12.95,8.48-11.39,8.09-25.31,22.79-28.37,25.45Z" style="fill: rgb(69, 90, 100); transform-origin: 420.187px 135.151px;" id="elvq67s1kqirq" class="animable"></path><path d="M418.3,130.86a90.32,90.32,0,0,1,10.37-6.52,89.67,89.67,0,0,1,12.58-4.68.11.11,0,0,0-.05-.21,47.55,47.55,0,0,0-23,11.26C418,130.84,418.12,131,418.3,130.86Z" style="fill: rgb(38, 50, 56); transform-origin: 429.705px 125.182px;" id="elwd3ug1rn2t9" class="animable"></path><path d="M412.41,124.7c3.43-2.07,9.49-5.67,21.67-8.41,0,0,0-.07,0-.07a42.55,42.55,0,0,0-21.76,8.32C412.11,124.68,412.18,124.84,412.41,124.7Z" style="fill: rgb(38, 50, 56); transform-origin: 423.137px 120.487px;" id="el0fxnhur1j05m" class="animable"></path><path d="M409.31,121.33c6-3.3,10.15-4.62,17.06-6.49,0,0,0-.08,0-.08-8.08,1.3-10.86,2.69-17.19,6.38C409,121.26,409.08,121.46,409.31,121.33Z" style="fill: rgb(38, 50, 56); transform-origin: 417.726px 118.066px;" id="elu4gtmx4swl" class="animable"></path><path d="M391.1,132.47l16.72,23.75a17.14,17.14,0,0,1-4.76,8.35c-3.92,3.79-34.48,16.45-43.94,16.59S312.7,172,299.46,165.3s-6.15-12.5,3.55-13.16,50.29-3,52.62-3.57,21.58-12.72,25.66-14.84S391.1,132.47,391.1,132.47Z" style="fill: rgb(119, 255, 192); transform-origin: 350.007px 156.73px;" id="elmie2nv2kf6" class="animable"></path><g id="elnqsvgnl73mo"><path d="M299.46,165.3c9.59,4.85,31.61,11.06,46.62,14.08l-44.17-27.15C292.8,153.25,286.73,158.86,299.46,165.3Z" style="opacity: 0.1; transform-origin: 319.138px 165.805px;" class="animable"></path></g><g id="el8biy9lt9g6y"><path d="M384.8,135.23c2.52,3.23,4.87,6.59,7.2,10s4.59,6.68,6.87,10c1.3,1.91,2.61,3.84,3.84,5.8.09.13,0,.2-.12.08-2.49-3.24-4.83-6.62-7.2-10s-4.67-6.63-7-10c-1.31-1.92-2.59-3.85-3.81-5.83C384.5,135.16,384.67,135.06,384.8,135.23Z" style="opacity: 0.1; transform-origin: 393.653px 148.156px;" class="animable"></path></g><path d="M304.2,225.2l-58.8-34a13.5,13.5,0,0,1,1.95-10c7.47-12.21,25.36-32.31,41.34-39.71,11.52-5.32,20.58-.81,24,7.68.87,2.15,9.33,30.09,8.28,40.05-1.11,10.54-6.23,23.6-10.83,30.76A16.13,16.13,0,0,1,304.2,225.2Z" style="fill: rgb(119, 255, 192); transform-origin: 283.103px 182.199px;" id="eld5v9fev03j4" class="animable"></path><path d="M303.73,228.78c.87.13,3.47-4.67,3.23-5.37s-61.33-35.68-61.78-35.76-3.42,5.82-2.88,6.25S302.57,228.6,303.73,228.78Z" style="fill: rgb(119, 255, 192); transform-origin: 274.605px 208.216px;" id="elmn3sm9w7m0b" class="animable"></path><g id="elsaamwvq7y5"><path d="M303.73,228.78c.87.13,3.47-4.67,3.23-5.37s-61.33-35.68-61.78-35.76-3.42,5.82-2.88,6.25S302.57,228.6,303.73,228.78Z" style="opacity: 0.1; transform-origin: 274.605px 208.216px;" class="animable"></path></g><polygon points="291.84 189.35 321.45 195.58 322.11 169.34 292.5 163.11 291.84 189.35" style="fill: rgb(119, 255, 192); transform-origin: 306.975px 179.345px;" id="elnaptqjxpw3" class="animable"></polygon><g id="elwzbvnplp5n"><polygon points="291.84 189.35 321.45 195.58 322.11 169.34 292.5 163.11 291.84 189.35" style="opacity: 0.2; transform-origin: 306.975px 179.345px;" class="animable"></polygon></g><g id="elv4qmqbwlpee"><polygon points="291.84 189.35 295.59 190.14 296.25 163.9 292.5 163.11 291.84 189.35" style="opacity: 0.1; transform-origin: 294.045px 176.625px;" class="animable"></polygon></g><g id="elph2i0b7r4ta"><path d="M316.88,174.4a2,2,0,0,0,1.47,2,1.31,1.31,0,0,0,1.56-1.37,2,2,0,0,0-1.48-2A1.3,1.3,0,0,0,316.88,174.4Z" style="opacity: 0.1; transform-origin: 318.395px 174.715px;" class="animable"></path></g><g id="elk32npu65o"><path d="M316.74,180a2,2,0,0,0,1.47,2,1.3,1.3,0,0,0,1.56-1.37,2,2,0,0,0-1.47-2A1.3,1.3,0,0,0,316.74,180Z" style="opacity: 0.1; transform-origin: 318.255px 180.315px;" class="animable"></path></g><g id="ela9qmcjnv3ja"><path d="M316.6,185.5a2,2,0,0,0,1.47,2,1.31,1.31,0,0,0,1.56-1.38,2,2,0,0,0-1.47-2A1.3,1.3,0,0,0,316.6,185.5Z" style="opacity: 0.1; transform-origin: 318.115px 185.809px;" class="animable"></path></g><g id="el3at78dguugg"><path d="M312.16,173.41a2,2,0,0,0,1.47,2,1.3,1.3,0,0,0,1.56-1.37,2,2,0,0,0-1.47-2A1.31,1.31,0,0,0,312.16,173.41Z" style="opacity: 0.1; transform-origin: 313.675px 173.726px;" class="animable"></path></g><g id="elgwbpfp94rn9"><path d="M312,179a2,2,0,0,0,1.47,2,1.3,1.3,0,0,0,1.56-1.37,2,2,0,0,0-1.47-2A1.3,1.3,0,0,0,312,179Z" style="opacity: 0.1; transform-origin: 313.515px 179.315px;" class="animable"></path></g><g id="el4klnny2rmqb"><path d="M311.88,184.51a2,2,0,0,0,1.48,2,1.29,1.29,0,0,0,1.55-1.37,2,2,0,0,0-1.47-2A1.31,1.31,0,0,0,311.88,184.51Z" style="opacity: 0.1; transform-origin: 313.396px 184.826px;" class="animable"></path></g><g id="elacj5yd6d9a"><path d="M307.44,172.42a2,2,0,0,0,1.48,2,1.32,1.32,0,0,0,1.56-1.38,2,2,0,0,0-1.48-2A1.32,1.32,0,0,0,307.44,172.42Z" style="opacity: 0.1; transform-origin: 308.96px 172.73px;" class="animable"></path></g><g id="el0iatflwv6ame"><path d="M307.31,178a2,2,0,0,0,1.47,2,1.31,1.31,0,0,0,1.56-1.37,2,2,0,0,0-1.48-2A1.3,1.3,0,0,0,307.31,178Z" style="opacity: 0.1; transform-origin: 308.825px 178.315px;" class="animable"></path></g><g id="elgtck3qf1ldk"><path d="M307.17,183.52a2,2,0,0,0,1.47,2,1.31,1.31,0,0,0,1.56-1.37,2,2,0,0,0-1.48-2A1.29,1.29,0,0,0,307.17,183.52Z" style="opacity: 0.1; transform-origin: 308.684px 183.834px;" class="animable"></path></g><path d="M317.33,95.94c1.12.33,6.21.56,8.81,5.64,2.47,4.8,1.47,18,1.69,21s3.88,4,4.23,7.43c.3,3-1.94,3.68-2.49,5.73-.42,1.59.81,4.28-1.05,6.44-1.69,2-4,1.12-5.51,1.57s-3,3.61-5.74,4.08-4.73-2.32-6.14-2.53-3.75,3.82-8.26,2.71-5.21-5.19-7-6.26-6.71-.51-8.5-3.22-1.65-5.91-2.43-7.23-2.86-1.46-3.64-4.33,2-4.18,2.72-6.45c.5-1.59-.7-3.31.71-5.62,1.94-3.18,6-1.78,8.14-5,1.69-2.54,6.18-14,13.86-15.83C312.05,92.83,317.33,95.94,317.33,95.94Z" style="fill: rgb(38, 50, 56); transform-origin: 306.625px 120.991px;" id="eljl4dp1ryb3" class="animable"></path><path d="M327.8,121.88a4.25,4.25,0,0,0,1,1.73l1.29,1.52a12.65,12.65,0,0,1,2.18,3.21,4,4,0,0,1-.12,3.54,5.79,5.79,0,0,1-1.21,1.43,7.35,7.35,0,0,0-1.41,1.55,3.46,3.46,0,0,0-.16,2.18c.11.67.25,1.31.33,2a4.75,4.75,0,0,1-.69,3.57,2.68,2.68,0,0,1-1.45,1,5,5,0,0,1-1.89.11c-.65-.06-1.3-.19-2-.28a3.3,3.3,0,0,0-2,.12,3.62,3.62,0,0,1,1.93.07c.65.15,1.29.34,1.95.45a5.29,5.29,0,0,0,2.06,0,3.27,3.27,0,0,0,1.79-1.14,5.1,5.1,0,0,0,.92-4c-.07-.68-.21-1.33-.3-2a2.76,2.76,0,0,1,.11-1.71c.56-1,1.89-1.72,2.55-3a4.43,4.43,0,0,0,0-4.11,12.78,12.78,0,0,0-2.44-3.22l-1.41-1.4A4.68,4.68,0,0,1,327.8,121.88Z" style="fill: rgb(38, 50, 56); transform-origin: 327.428px 133.031px;" id="elglv00om41n" class="animable"></path><path d="M299,99.71a59.86,59.86,0,0,0-4,5.88c-.66,1-1.29,2-2,2.9a8.54,8.54,0,0,1-1.16,1.23,1.13,1.13,0,0,1-.31.21,1.27,1.27,0,0,1-.35.16c-.27.09-.55.16-.83.23a33.37,33.37,0,0,0-3.46,1,6.14,6.14,0,0,0-3,2.16,3.82,3.82,0,0,0-.66,1.78,5,5,0,0,0,.26,1.83,7.77,7.77,0,0,1,.57,3.46,7.36,7.36,0,0,0-.21-3.55,4.65,4.65,0,0,1-.14-1.69,3.28,3.28,0,0,1,.66-1.49A5.91,5.91,0,0,1,287.1,112c1.09-.39,2.24-.6,3.41-.89.29-.08.59-.17.88-.27a2.56,2.56,0,0,0,.87-.51,8.42,8.42,0,0,0,1.25-1.37,30.48,30.48,0,0,0,2-3l1.74-3.11A32.41,32.41,0,0,1,299,99.71Z" style="fill: rgb(38, 50, 56); transform-origin: 291.113px 110.13px;" id="elmb1t4arzq7g" class="animable"></path><path d="M284,130.34a6.21,6.21,0,0,1,.37,2.47c.05.85.09,1.7.18,2.56a12.71,12.71,0,0,0,.49,2.56,5.59,5.59,0,0,0,1.34,2.34,7.07,7.07,0,0,0,5,1.43c.86,0,1.7-.08,2.54-.09a5.31,5.31,0,0,1,2.46.41,4.89,4.89,0,0,0-2.44-.78c-.86-.07-1.71-.07-2.55-.12-1.65-.09-3.39-.34-4.53-1.4a5,5,0,0,1-1.18-2,15.73,15.73,0,0,1-.6-2.41c-.15-.83-.26-1.67-.38-2.51-.07-.43-.14-.85-.24-1.27A2.5,2.5,0,0,0,284,130.34Z" style="fill: rgb(38, 50, 56); transform-origin: 290.19px 136.18px;" id="el6g8zn1onkcx" class="animable"></path><path d="M298.06,144.6c.08,1.28,4.58,10.28,10.25,11,1.84.23,3.53-9.8,3.53-9.8l.29-.71,4.11-10-10.83-9.91-1.58-1.34s-.95,2.8-2.09,6.3l-.16.5c-.07.19-.14.38-.19.56-.18.52-.36,1.06-.52,1.59s-.26.8-.38,1.23l-.38,1.28A70.19,70.19,0,0,0,298.06,144.6Z" style="fill: rgb(247, 169, 160); transform-origin: 307.15px 139.722px;" id="elagslkd8ie7a" class="animable"></path><path d="M316.24,135.1l-3.94,9.58a23.08,23.08,0,0,1-10.88-13.54l.32-1c1.15-3.49,2.09-6.29,2.09-6.29l1.58,1.32Z" style="fill: rgb(38, 50, 56); transform-origin: 308.83px 134.265px;" id="elirh04u36jd" class="animable"></path><path d="M332.31,120.86c-1.17,18.88-12.61,20.31-16.68,20-3.69-.23-16.25-1.49-17-20.39S307,96.2,315.43,96.28,333.48,102,332.31,120.86Z" style="fill: rgb(247, 169, 160); transform-origin: 315.497px 118.587px;" id="el2bxhnopxset" class="animable"></path><path d="M299.32,120c3,.66,4.62-5.67,4.62-5.67s6.23.87,9.52-7.8a13.9,13.9,0,0,1-3.78,7s11.15.35,17-8.21c0,0-2.49,4.43-4.45,5.86,0,0,4.78-.65,7.54-4.08,0,0,1.2,5.57,2.48,7.24,0,0,2.19-19.29-15.9-19.69,0,0-11.25-.8-16.47,7.48S299.32,120,299.32,120Z" style="fill: rgb(38, 50, 56); transform-origin: 314.869px 107.339px;" id="ele2518bljql4" class="animable"></path><path d="M301.51,122.15s-3.21-6.44-6.08-5.38-1.06,10,1.87,11.6a3.21,3.21,0,0,0,4.5-1.07Z" style="fill: rgb(247, 169, 160); transform-origin: 297.892px 122.766px;" id="elfernqt9xz78" class="animable"></path><path d="M296,119.31a0,0,0,0,0,0,.08c2,1.21,2.9,3.4,3.39,5.62a1.77,1.77,0,0,0-2.54-.87.07.07,0,0,0,0,.13,2,2,0,0,1,2,1,9.61,9.61,0,0,1,.76,1.88c.08.21.44.16.4-.07V127C300.53,124.25,299,120,296,119.31Z" style="fill: rgb(38, 50, 56); transform-origin: 298.055px 123.297px;" id="el0zmbvhd273um" class="animable"></path><path d="M299.58,127.84a.94.94,0,0,1-1.06.79.93.93,0,0,1-.79-1,.93.93,0,1,1,1.85.26Z" style="fill: rgb(255, 255, 255); transform-origin: 298.658px 127.731px;" id="elpdsxi838xk" class="animable"></path><path d="M329.09,116.55a10.28,10.28,0,0,1-1.22-.41,2.06,2.06,0,0,1-1.17-.64.67.67,0,0,1,.09-.81,1.65,1.65,0,0,1,1.65-.2,2.36,2.36,0,0,1,1.41,1A.71.71,0,0,1,329.09,116.55Z" style="fill: rgb(38, 50, 56); transform-origin: 328.278px 115.461px;" id="elf9q04a9ahvl" class="animable"></path><path d="M316.82,116.2c.43-.09.81-.25,1.23-.38a2.09,2.09,0,0,0,1.18-.62.66.66,0,0,0-.08-.81,1.66,1.66,0,0,0-1.64-.24,2.4,2.4,0,0,0-1.44,1A.71.71,0,0,0,316.82,116.2Z" style="fill: rgb(38, 50, 56); transform-origin: 317.655px 115.123px;" id="elsqiezo2kdnk" class="animable"></path><path d="M319,120.22s-.11,0-.11.1c-.07,1.27-.36,2.7-1.54,3,0,0,0,.08,0,.08C318.78,123.34,319.15,121.43,319,120.22Z" style="fill: rgb(38, 50, 56); transform-origin: 318.19px 121.81px;" id="eln757k38dga" class="animable"></path><path d="M318,118.8c-2-.33-2.54,3.73-.67,4S319.7,119.08,318,118.8Z" style="fill: rgb(38, 50, 56); transform-origin: 317.609px 120.797px;" id="el6m48bhllsp2" class="animable"></path><path d="M317.18,118.91c-.38.19-.78.55-1.21.54s-.82-.49-1.09-.94c0-.05-.07,0-.08,0a1.49,1.49,0,0,0,.91,1.83c.74.2,1.38-.41,1.67-1.17C317.44,119.07,317.34,118.84,317.18,118.91Z" style="fill: rgb(38, 50, 56); transform-origin: 316.067px 119.433px;" id="ele8eakl4p52v" class="animable"></path><path d="M326.22,120.63s.09.07.08.12c-.21,1.25-.24,2.72.84,3.29,0,0,0,.08,0,.07C325.76,123.73,325.82,121.78,326.22,120.63Z" style="fill: rgb(38, 50, 56); transform-origin: 326.556px 122.37px;" id="elolk3tox58tg" class="animable"></path><path d="M327.51,119.47c2.05.12,1.66,4.19-.23,4.08S325.8,119.37,327.51,119.47Z" style="fill: rgb(38, 50, 56); transform-origin: 327.458px 121.51px;" id="elorsmuxxkt7" class="animable"></path><path d="M328.34,119.81c.3.25.58.67,1,.74s.82-.34,1.14-.74c0,0,.06,0,.06,0-.05.78-.39,1.57-1.15,1.65s-1.13-.65-1.24-1.44C328.09,119.92,328.22,119.72,328.34,119.81Z" style="fill: rgb(38, 50, 56); transform-origin: 329.337px 120.627px;" id="ely5ce5grton" class="animable"></path><path d="M317.88,130.49c.25.35.48.8.93.92a3.43,3.43,0,0,0,1.39-.08c.05,0,.08,0,.05.07a1.73,1.73,0,0,1-1.71.4,1.35,1.35,0,0,1-.79-1.27A.07.07,0,0,1,317.88,130.49Z" style="fill: rgb(38, 50, 56); transform-origin: 319.006px 131.167px;" id="el7hn6n197w9e" class="animable"></path><path d="M323.83,126.3s.05,1.91-.05,2.8c0,.08-.23.1-.54.08h0a4.26,4.26,0,0,1-3.92-2.05c-.05-.09.08-.17.15-.11a6.34,6.34,0,0,0,3.72,1.55c.09-.24-.18-3.27,0-3.26a7.33,7.33,0,0,1,2,.69c0-4-.58-7.94-.5-11.91a.12.12,0,0,1,.24,0,64.29,64.29,0,0,1,1.09,12.8C325.92,127.37,324.17,126.5,323.83,126.3Z" style="fill: rgb(38, 50, 56); transform-origin: 322.668px 121.58px;" id="el9i8354vujjq" class="animable"></path><path d="M322.88,129a4.92,4.92,0,0,1-2.13,1.31,2.35,2.35,0,0,1-1.36-.06c-.94-.36-.87-1.26-.61-2a5.87,5.87,0,0,1,.56-1.12A6.45,6.45,0,0,0,322.88,129Z" style="fill: rgb(38, 50, 56); transform-origin: 320.745px 128.756px;" id="eljekjpx7pyog" class="animable"></path><path d="M320.75,130.31a2.35,2.35,0,0,1-1.36-.06c-.94-.36-.87-1.26-.61-2A2.31,2.31,0,0,1,320.75,130.31Z" style="fill: rgb(255, 152, 185); transform-origin: 319.68px 129.316px;" id="elnfdmobjon5" class="animable"></path><path d="M290,143.53a9.37,9.37,0,0,0,1.39,4.79c2.83,4.67,10.43,8.46,18,7.54,4.81-.59,7.78-2.53,9.28-5A35.3,35.3,0,0,1,290,143.53Z" style="fill: rgb(69, 90, 100); transform-origin: 304.335px 149.764px;" id="el3djn3yi709k" class="animable"></path><path d="M283.49,137.28c8.58,14.65,33.54,21.13,49.26,7.91,11.1-9.36,16-28.65,7.64-44.7C328.25,77.28,303.71,79.67,290,91,275.59,102.94,277,126.16,283.49,137.28Zm16.74-37.09c11.07-8.15,30.94-8.64,40.6,7.87A24.72,24.72,0,0,1,334.44,140c-12.74,9.55-32.81,5.06-39.66-5.37C289.59,126.72,288.52,108.81,300.23,100.19Z" style="fill: rgb(119, 255, 192); transform-origin: 311.693px 117.507px;" id="el5t7n4omzl6g" class="animable"></path><g id="eldj7gfet4y8n"><path d="M294.78,134.62c6.85,10.43,26.92,14.92,39.66,5.37a24.72,24.72,0,0,0,6.39-31.93c-9.66-16.51-29.53-16-40.6-7.87C288.52,108.81,289.59,126.72,294.78,134.62Z" style="fill: rgb(69, 90, 100); opacity: 0.1; transform-origin: 317.587px 119.957px;" class="animable"></path></g><g id="elyt54awac8j"><path d="M294.78,134.62c6.85,10.43,26.92,14.92,39.66,5.37a24.72,24.72,0,0,0,6.39-31.93c-9.66-16.51-29.53-16-40.6-7.87C288.52,108.81,289.59,126.72,294.78,134.62Z" style="fill: rgb(69, 90, 100); opacity: 0.1; transform-origin: 317.587px 119.957px;" class="animable"></path></g><g id="elc1lj5jyu4jt"><g style="opacity: 0.2; transform-origin: 317.602px 119.935px;" class="animable"><path d="M318.59,94.69a183.52,183.52,0,0,1,24.83,31.48,24,24,0,0,0,.31-10.28A187.38,187.38,0,0,0,328.68,97,27.12,27.12,0,0,0,318.59,94.69Z" style="fill: rgb(255, 255, 255); transform-origin: 331.367px 110.43px;" id="eljuukjvlobnk" class="animable"></path><path d="M291.4,125a24.41,24.41,0,0,0,3.38,9.64,22.26,22.26,0,0,0,9,7.49A147.41,147.41,0,0,0,291.4,125Z" style="fill: rgb(255, 255, 255); transform-origin: 297.59px 133.565px;" id="elr0anngwyakk" class="animable"></path><path d="M313.07,95a178.61,178.61,0,0,1,28.47,36.34c.19-.37.36-.74.52-1.12a180.64,180.64,0,0,0-27.77-35.38Z" style="fill: rgb(255, 255, 255); transform-origin: 327.565px 113.09px;" id="el14lpg6xds52" class="animable"></path><path d="M291.93,113.05a156.61,156.61,0,0,1,23.9,32.13c.38,0,.76,0,1.15,0A157.71,157.71,0,0,0,292.2,112C292.1,112.36,292,112.7,291.93,113.05Z" style="fill: rgb(255, 255, 255); transform-origin: 304.455px 128.59px;" id="elt5crlbwadjm" class="animable"></path><path d="M291.06,120.09c0,.48,0,.94,0,1.41a152.6,152.6,0,0,1,16,21.95c.45.16.9.31,1.36.44A152.12,152.12,0,0,0,291.06,120.09Z" style="fill: rgb(255, 255, 255); transform-origin: 299.74px 131.99px;" id="elzk6lbradx1" class="animable"></path><path d="M295.7,104.75a163.83,163.83,0,0,1,30,39.46,25.62,25.62,0,0,0,3.39-1.17,166.67,166.67,0,0,0-31.22-40.81A22.3,22.3,0,0,0,295.7,104.75Z" style="fill: rgb(255, 255, 255); transform-origin: 312.395px 123.22px;" id="el1jypukb6jwb" class="animable"></path></g></g><path d="M274.59,124.59c-1.64-4-1.67-12.28,2.51-16.22,4-3.72,10.79-4.09,13.81,4.35,2.08,5.83.43,12.54-2.79,15.63C283.56,132.72,276.75,129.94,274.59,124.59Z" style="fill: rgb(119, 255, 192); transform-origin: 282.697px 118.184px;" id="el20fuhdubceh" class="animable"></path><g id="elizw1rhnsug"><path d="M274.59,124.59c-1.64-4-1.67-12.28,2.51-16.22,4-3.72,10.79-4.09,13.81,4.35,2.08,5.83.43,12.54-2.79,15.63C283.56,132.72,276.75,129.94,274.59,124.59Z" style="opacity: 0.1; transform-origin: 282.697px 118.184px;" class="animable"></path></g><path d="M273.33,123.12c-1.26-3.12-1.28-9.44,1.93-12.47,3-2.86,8.29-3.14,10.61,3.34,1.6,4.48.33,9.64-2.15,12C280.23,129.36,275,127.22,273.33,123.12Z" style="fill: rgb(119, 255, 192); transform-origin: 279.56px 118.189px;" id="elo5edupvp4na" class="animable"></path><path d="M281.36,157.88c4.18,24.86,24,57,30.6,64.24,10.05,11.07,56.18-.8,65.58-2.6,4-.76-8.35-35.75-12.65-35-3.75.64-39,11-40.05,9.76-.85-1-17.89-24-30.11-39.15C284.19,142.06,280.26,151.3,281.36,157.88Z" style="fill: rgb(247, 169, 160); transform-origin: 329.754px 187.653px;" id="elhz83bycmizf" class="animable"></path><path d="M356.59,186.63l6.45-1.71a21.93,21.93,0,0,0,5.85-2.7c7.23-4.17,27.51-9.69,45.82,5,7,5.61,6.14,13-2.18,8.45-5.87-3.2-9.66-5.92-11.86-6.43,0,0,4,9.42.86,14.46a109.86,109.86,0,0,1-9.09,12.59,24.14,24.14,0,0,1-2.51-1.49,12.45,12.45,0,0,1-12.39,4.75l-10.39,2.22Z" style="fill: rgb(69, 90, 100); transform-origin: 388.006px 199.708px;" id="el04r1ie8oqhzt" class="animable"></path><path d="M376.42,179.35c4.29.84,13.36,2.79,20.22,7,7.62,4.63,21.06,15.62,17.58,21.21-2.55,4.1-8.05.35-8.05.35s4.59,5.71,1.48,8.91c-2.84,2.92-6.92-.23-6.92-.23s2.19,3.94-1.08,6.22c-3.94,2.75-7.89-6-14.28-6.64C383.93,216,376.42,179.35,376.42,179.35Z" style="fill: rgb(69, 90, 100); transform-origin: 395.602px 201.347px;" id="el4vkqpu6wmjm" class="animable"></path><path d="M390.4,193.55c3.91,1.46,11.93,7,15.78,14.15.08.16,0,.31-.1.18a88.05,88.05,0,0,0-15.72-14.26S390.36,193.54,390.4,193.55Z" style="fill: rgb(38, 50, 56); transform-origin: 398.286px 200.739px;" id="elf7bf38xuhpw" class="animable"></path><path d="M386,201.38c3.24,1.61,11.25,7.74,14.9,15.06.08.17,0,.32-.11.18a93.59,93.59,0,0,0-14.84-15.17S385.9,201.36,386,201.38Z" style="fill: rgb(38, 50, 56); transform-origin: 393.435px 209.026px;" id="elvkfs3mkvn2" class="animable"></path><path d="M356.59,186.63l10.56,35.11s-2.11,4-11.56,5.82-37,2.31-43.35-3.51-23.92-36-30.05-58.33,6.73-20.24,13.47-10.57,29.21,37.72,29.88,38,16.43-5.74,22.14-6.9S356.59,186.63,356.59,186.63Z" style="fill: rgb(119, 255, 192); transform-origin: 323.864px 188.503px;" id="elomlsej3msef" class="animable"></path><path d="M321.63,188.56c-1.58-1.61-3.06-3.29-4.53-5s-2.89-3.43-4.3-5.17-2.78-3.51-4.11-5.33l-2-2.72c-.64-.93-1.3-1.84-1.9-2.79.79.8,1.53,1.64,2.3,2.46l2.22,2.53c1.48,1.69,2.89,3.43,4.3,5.17s2.79,3.52,4.11,5.34S320.4,186.68,321.63,188.56Z" style="fill: rgb(38, 50, 56); transform-origin: 313.21px 178.055px;" id="el6qx0r5vhyup" class="animable"></path><path d="M309,172.73a12.24,12.24,0,0,1-1.09-2.13,23.27,23.27,0,0,1-.77-2.27,4.68,4.68,0,0,1,.74,1,9,9,0,0,1,.53,1.08A8.13,8.13,0,0,1,309,172.73Z" style="fill: rgb(38, 50, 56); transform-origin: 308.07px 170.53px;" id="el7sb8a75x1vb" class="animable"></path><path d="M309.47,220.9c-1.36-1.62-2.61-3.34-3.87-5.05s-2.41-3.5-3.57-5.28c-2.31-3.56-4.43-7.24-6.46-11s-3.86-7.57-5.52-11.49a120.25,120.25,0,0,1-4.41-11.94c.88,1.94,1.62,3.92,2.53,5.83s1.71,3.88,2.64,5.77l2.76,5.71c1,1.88,1.91,3.77,2.94,5.61,1.94,3.76,4.07,7.41,6.22,11S307.13,217.37,309.47,220.9Z" style="fill: rgb(38, 50, 56); transform-origin: 297.555px 198.52px;" id="elqmut46no8kk" class="animable"></path><path d="M288.35,183.18a11.13,11.13,0,0,1-1.82-1.74,10.6,10.6,0,0,1-1.4-2.09,10.67,10.67,0,0,1,1.81,1.74A10.08,10.08,0,0,1,288.35,183.18Z" style="fill: rgb(38, 50, 56); transform-origin: 286.74px 181.265px;" id="ela55yxaolwhk" class="animable"></path><g id="elq0ws62douqe"><path d="M351.45,190.5c1.42,3.83,2.64,7.75,3.83,11.67s2.36,7.76,3.51,11.64c.66,2.23,1.32,4.46,1.9,6.7,0,.15-.09.18-.14,0-1.39-3.85-2.59-7.78-3.84-11.67s-2.44-7.74-3.61-11.62c-.67-2.23-1.3-4.45-1.86-6.71C351.18,190.34,351.37,190.29,351.45,190.5Z" style="opacity: 0.1; transform-origin: 355.959px 205.498px;" class="animable"></path></g></g><g id="freepik--Stars--inject-94" class="animable" style="transform-origin: 249.717px 244.82px;"><polygon points="381.88 337.25 387.39 338.27 388.62 344.08 389.85 338.27 395.36 337.25 389.87 335.91 388.62 330.43 387.36 335.91 381.88 337.25" style="fill: rgb(199, 199, 199); transform-origin: 388.62px 337.255px;" id="elwprge0994z" class="animable"></polygon><polygon points="114.28 321.65 119.78 322.67 121.02 328.47 122.25 322.67 127.75 321.64 122.27 320.3 121.02 314.82 119.76 320.3 114.28 321.65" style="fill: rgb(199, 199, 199); transform-origin: 121.015px 321.645px;" id="elew6flasduq6" class="animable"></polygon><polygon points="325.61 243.82 331.12 244.84 332.35 250.65 333.58 244.84 339.09 243.82 333.61 242.48 332.35 237 331.1 242.48 325.61 243.82" style="fill: rgb(199, 199, 199); transform-origin: 332.35px 243.825px;" id="el5q39s524ugg" class="animable"></polygon><polygon points="434.24 303.07 437.32 303.64 438.01 306.88 438.7 303.64 441.77 303.07 438.71 302.32 438.01 299.25 437.31 302.32 434.24 303.07" style="fill: rgb(199, 199, 199); transform-origin: 438.005px 303.065px;" id="elzmarx4ofrqj" class="animable"></polygon><polygon points="200.6 426.57 203.68 427.14 204.36 430.38 205.05 427.14 208.13 426.57 205.06 425.82 204.36 422.75 203.66 425.82 200.6 426.57" style="fill: rgb(199, 199, 199); transform-origin: 204.365px 426.565px;" id="eliejlq7sxl1a" class="animable"></polygon><polygon points="426.71 156.97 429.79 157.54 430.48 160.79 431.16 157.54 434.24 156.97 431.18 156.22 430.48 153.16 429.77 156.22 426.71 156.97" style="fill: rgb(199, 199, 199); transform-origin: 430.475px 156.975px;" id="elf6a5bxygee9" class="animable"></polygon><polygon points="63.52 226.78 66.6 227.35 67.29 230.6 67.98 227.35 71.06 226.78 67.99 226.03 67.29 222.97 66.59 226.03 63.52 226.78" style="fill: rgb(199, 199, 199); transform-origin: 67.29px 226.785px;" id="elhn1vsfm8h9d" class="animable"></polygon><polygon points="80.04 391.98 83.12 392.55 83.81 395.79 84.5 392.55 87.57 391.98 84.51 391.23 83.81 388.16 83.11 391.23 80.04 391.98" style="fill: rgb(199, 199, 199); transform-origin: 83.805px 391.975px;" id="elw60zwsv91j8" class="animable"></polygon><polygon points="414.83 239.19 417.91 239.75 418.6 243 419.28 239.75 422.36 239.18 419.3 238.44 418.6 235.37 417.89 238.44 414.83 239.19" style="fill: rgb(199, 199, 199); transform-origin: 418.595px 239.185px;" id="elzyt1ja0n4d" class="animable"></polygon><polygon points="172.92 83.46 176 84.03 176.69 87.27 177.38 84.03 180.46 83.45 177.39 82.7 176.69 79.64 175.99 82.7 172.92 83.46" style="fill: rgb(199, 199, 199); transform-origin: 176.69px 83.455px;" id="ela9x2zh5r6im" class="animable"></polygon><polygon points="293.45 332.29 296.53 332.86 297.22 336.1 297.91 332.86 300.99 332.29 297.92 331.54 297.22 328.47 296.52 331.54 293.45 332.29" style="fill: rgb(199, 199, 199); transform-origin: 297.22px 332.285px;" id="elg7q2lmgjt8b" class="animable"></polygon><path d="M193.31,433.59a.89.89,0,0,1,0,1.78A.89.89,0,0,1,193.31,433.59Z" style="fill: rgb(199, 199, 199); transform-origin: 193.31px 434.48px;" id="elq8pq0lk3mi" class="animable"></path><path d="M352.52,266.2a.9.9,0,0,1,0,1.79A.9.9,0,0,1,352.52,266.2Z" style="fill: rgb(199, 199, 199); transform-origin: 352.52px 267.095px;" id="el00k1yznijc9ua" class="animable"></path><path d="M144,426.89a.9.9,0,0,1,0,1.79A.9.9,0,0,1,144,426.89Z" style="fill: rgb(199, 199, 199); transform-origin: 144px 427.785px;" id="elsovka04v7x" class="animable"></path><path d="M395,277.89a.9.9,0,0,1,0,1.79A.9.9,0,0,1,395,277.89Z" style="fill: rgb(199, 199, 199); transform-origin: 395px 278.785px;" id="elib6hlq875m" class="animable"></path><path d="M215.67,417.54a.63.63,0,0,1,0,1.26A.63.63,0,0,1,215.67,417.54Z" style="fill: rgb(199, 199, 199); transform-origin: 215.67px 418.17px;" id="elchybxehw34" class="animable"></path><path d="M89.59,89.71a.63.63,0,0,1,0,1.26A.63.63,0,0,1,89.59,89.71Z" style="fill: rgb(199, 199, 199); transform-origin: 89.59px 90.34px;" id="elq7djmvcgntc" class="animable"></path><path d="M333.09,292.64a.63.63,0,0,1,0,1.26A.63.63,0,0,1,333.09,292.64Z" style="fill: rgb(199, 199, 199); transform-origin: 333.09px 293.27px;" id="el6a5i4v2x4l3" class="animable"></path><path d="M311.69,281.16a1.72,1.72,0,0,1,0,3.43A1.72,1.72,0,0,1,311.69,281.16Z" style="fill: rgb(199, 199, 199); transform-origin: 311.69px 282.875px;" id="elosexp55it9f" class="animable"></path><polygon points="186.4 147.26 191.91 148.28 193.14 154.08 194.37 148.28 199.88 147.25 194.39 145.91 193.14 140.43 191.88 145.91 186.4 147.26" style="fill: rgb(199, 199, 199); transform-origin: 193.14px 147.255px;" id="elqb85mafhvq" class="animable"></polygon><polygon points="245.11 58.08 248.19 58.65 248.88 61.9 249.57 58.65 252.65 58.08 249.58 57.33 248.88 54.27 248.18 57.33 245.11 58.08" style="fill: rgb(199, 199, 199); transform-origin: 248.88px 58.085px;" id="elh0kghx5f73o" class="animable"></polygon><path d="M58.47,141.39a.9.9,0,0,1,0,1.79A.9.9,0,0,1,58.47,141.39Z" style="fill: rgb(199, 199, 199); transform-origin: 58.47px 142.285px;" id="elyiu3j5il6oa" class="animable"></path><path d="M72.49,378.09a.89.89,0,0,1,0,1.78A.89.89,0,0,1,72.49,378.09Z" style="fill: rgb(199, 199, 199); transform-origin: 72.49px 378.98px;" id="elagyar9e7qbv" class="animable"></path><path d="M94,216.21A.89.89,0,0,1,94,218,.89.89,0,0,1,94,216.21Z" style="fill: rgb(199, 199, 199); transform-origin: 94px 217.105px;" id="el3u0hgso6wye" class="animable"></path><path d="M129.34,335.54a.63.63,0,0,1,0,1.26A.63.63,0,0,1,129.34,335.54Z" style="fill: rgb(199, 199, 199); transform-origin: 129.34px 336.17px;" id="ell5qwtni4ala" class="animable"></path><path d="M262.52,416.47a.63.63,0,0,1,0,1.26A.63.63,0,0,1,262.52,416.47Z" style="fill: rgb(199, 199, 199); transform-origin: 262.52px 417.1px;" id="elef8jyv5ju6h" class="animable"></path><path d="M356.29,127.62a.63.63,0,0,1,0,1.26A.63.63,0,0,1,356.29,127.62Z" style="fill: rgb(199, 199, 199); transform-origin: 356.29px 128.25px;" id="elox5g1jlit2" class="animable"></path><path d="M242.23,89a.63.63,0,0,1,0,1.26A.63.63,0,0,1,242.23,89Z" style="fill: rgb(199, 199, 199); transform-origin: 242.23px 89.63px;" id="eljmwhkkd6ix" class="animable"></path><path d="M204.37,313.11a1.71,1.71,0,0,1,0,3.42A1.71,1.71,0,0,1,204.37,313.11Z" style="fill: rgb(199, 199, 199); transform-origin: 204.37px 314.82px;" id="ellim0zzzm2b" class="animable"></path><path d="M429.72,183.84a1.71,1.71,0,0,1,0,3.42A1.71,1.71,0,0,1,429.72,183.84Z" style="fill: rgb(199, 199, 199); transform-origin: 429.72px 185.55px;" id="eligxr9szr0bs" class="animable"></path><path d="M79.6,333.83a1.71,1.71,0,0,1,0,3.42A1.71,1.71,0,0,1,79.6,333.83Z" style="fill: rgb(199, 199, 199); transform-origin: 79.6px 335.54px;" id="elayhppikd0t4" class="animable"></path><polygon points="184 174.82 187.08 175.39 187.77 178.64 188.45 175.39 191.53 174.82 188.47 174.07 187.77 171.01 187.06 174.07 184 174.82" style="fill: rgb(199, 199, 199); transform-origin: 187.765px 174.825px;" id="el16wk2ijbprm" class="animable"></polygon><polygon points="288.73 423.25 291.81 423.82 292.5 427.07 293.18 423.82 296.26 423.25 293.2 422.5 292.5 419.44 291.8 422.5 288.73 423.25" style="fill: rgb(199, 199, 199); transform-origin: 292.495px 423.255px;" id="elvy3kv2s01k" class="animable"></polygon><path d="M302.37,383.27a.89.89,0,0,1,0,1.78A.89.89,0,0,1,302.37,383.27Z" style="fill: rgb(199, 199, 199); transform-origin: 302.37px 384.16px;" id="el3rydin32knj" class="animable"></path><path d="M337.15,359.53a.89.89,0,0,1,0,1.78A.89.89,0,0,1,337.15,359.53Z" style="fill: rgb(199, 199, 199); transform-origin: 337.15px 360.42px;" id="elpqu91tcym3i" class="animable"></path><polygon points="227.09 400.52 230.17 401.09 230.86 404.33 231.55 401.09 234.63 400.51 231.56 399.77 230.86 396.7 230.16 399.77 227.09 400.52" style="fill: rgb(199, 199, 199); transform-origin: 230.86px 400.515px;" id="el6edvv0kdgcy" class="animable"></polygon><path d="M353.83,113.07a.9.9,0,0,1,0,1.79A.9.9,0,0,1,353.83,113.07Z" style="fill: rgb(199, 199, 199); transform-origin: 353.83px 113.965px;" id="elm7y1b1b21b" class="animable"></path><path d="M375.3,362.34a.64.64,0,0,1,0,1.27A.64.64,0,0,1,375.3,362.34Z" style="fill: rgb(199, 199, 199); transform-origin: 375.3px 362.975px;" id="el6mnhkfe9jml" class="animable"></path><polygon points="106.65 255 109.73 255.57 110.42 258.82 111.1 255.57 114.18 255 111.12 254.25 110.42 251.19 109.72 254.25 106.65 255" style="fill: rgb(199, 199, 199); transform-origin: 110.415px 255.005px;" id="elm0wbfq4dzen" class="animable"></polygon><path d="M71.06,304.12a.89.89,0,0,1,0,1.78A.89.89,0,0,1,71.06,304.12Z" style="fill: rgb(199, 199, 199); transform-origin: 71.06px 305.01px;" id="el8sthtb198nb" class="animable"></path><path d="M194.18,238.39a.89.89,0,0,1,0,1.78A.89.89,0,0,1,194.18,238.39Z" style="fill: rgb(199, 199, 199); transform-origin: 194.18px 239.28px;" id="elwem1iuuntkj" class="animable"></path><path d="M89.59,148.22a.63.63,0,0,1,0,1.26A.63.63,0,0,1,89.59,148.22Z" style="fill: rgb(199, 199, 199); transform-origin: 89.59px 148.85px;" id="eli0n3lv2ebv" class="animable"></path><path d="M81.51,142.41a1.72,1.72,0,0,1,0,3.43A1.72,1.72,0,0,1,81.51,142.41Z" style="fill: rgb(199, 199, 199); transform-origin: 81.51px 144.125px;" id="el7yyrqnhfxbj" class="animable"></path><path d="M372.9,222a1.71,1.71,0,0,1,0,3.42A1.71,1.71,0,0,1,372.9,222Z" style="fill: rgb(199, 199, 199); transform-origin: 372.9px 223.71px;" id="elhtx12attutd" class="animable"></path></g><defs>     <filter id="active" height="200%">         <feMorphology in="SourceAlpha" result="DILATED" operator="dilate" radius="2"></feMorphology>                <feFlood flood-color="#32DFEC" flood-opacity="1" result="PINK"></feFlood>        <feComposite in="PINK" in2="DILATED" operator="in" result="OUTLINE"></feComposite>        <feMerge>            <feMergeNode in="OUTLINE"></feMergeNode>            <feMergeNode in="SourceGraphic"></feMergeNode>        </feMerge>    </filter>    <filter id="hover" height="200%">        <feMorphology in="SourceAlpha" result="DILATED" operator="dilate" radius="2"></feMorphology>                <feFlood flood-color="#ff0000" flood-opacity="0.5" result="PINK"></feFlood>        <feComposite in="PINK" in2="DILATED" operator="in" result="OUTLINE"></feComposite>        <feMerge>            <feMergeNode in="OUTLINE"></feMergeNode>            <feMergeNode in="SourceGraphic"></feMergeNode>        </feMerge>            <feColorMatrix type="matrix" values="0   0   0   0   0                0   1   0   0   0                0   0   0   0   0                0   0   0   1   0 "></feColorMatrix>    </filter></defs></svg>